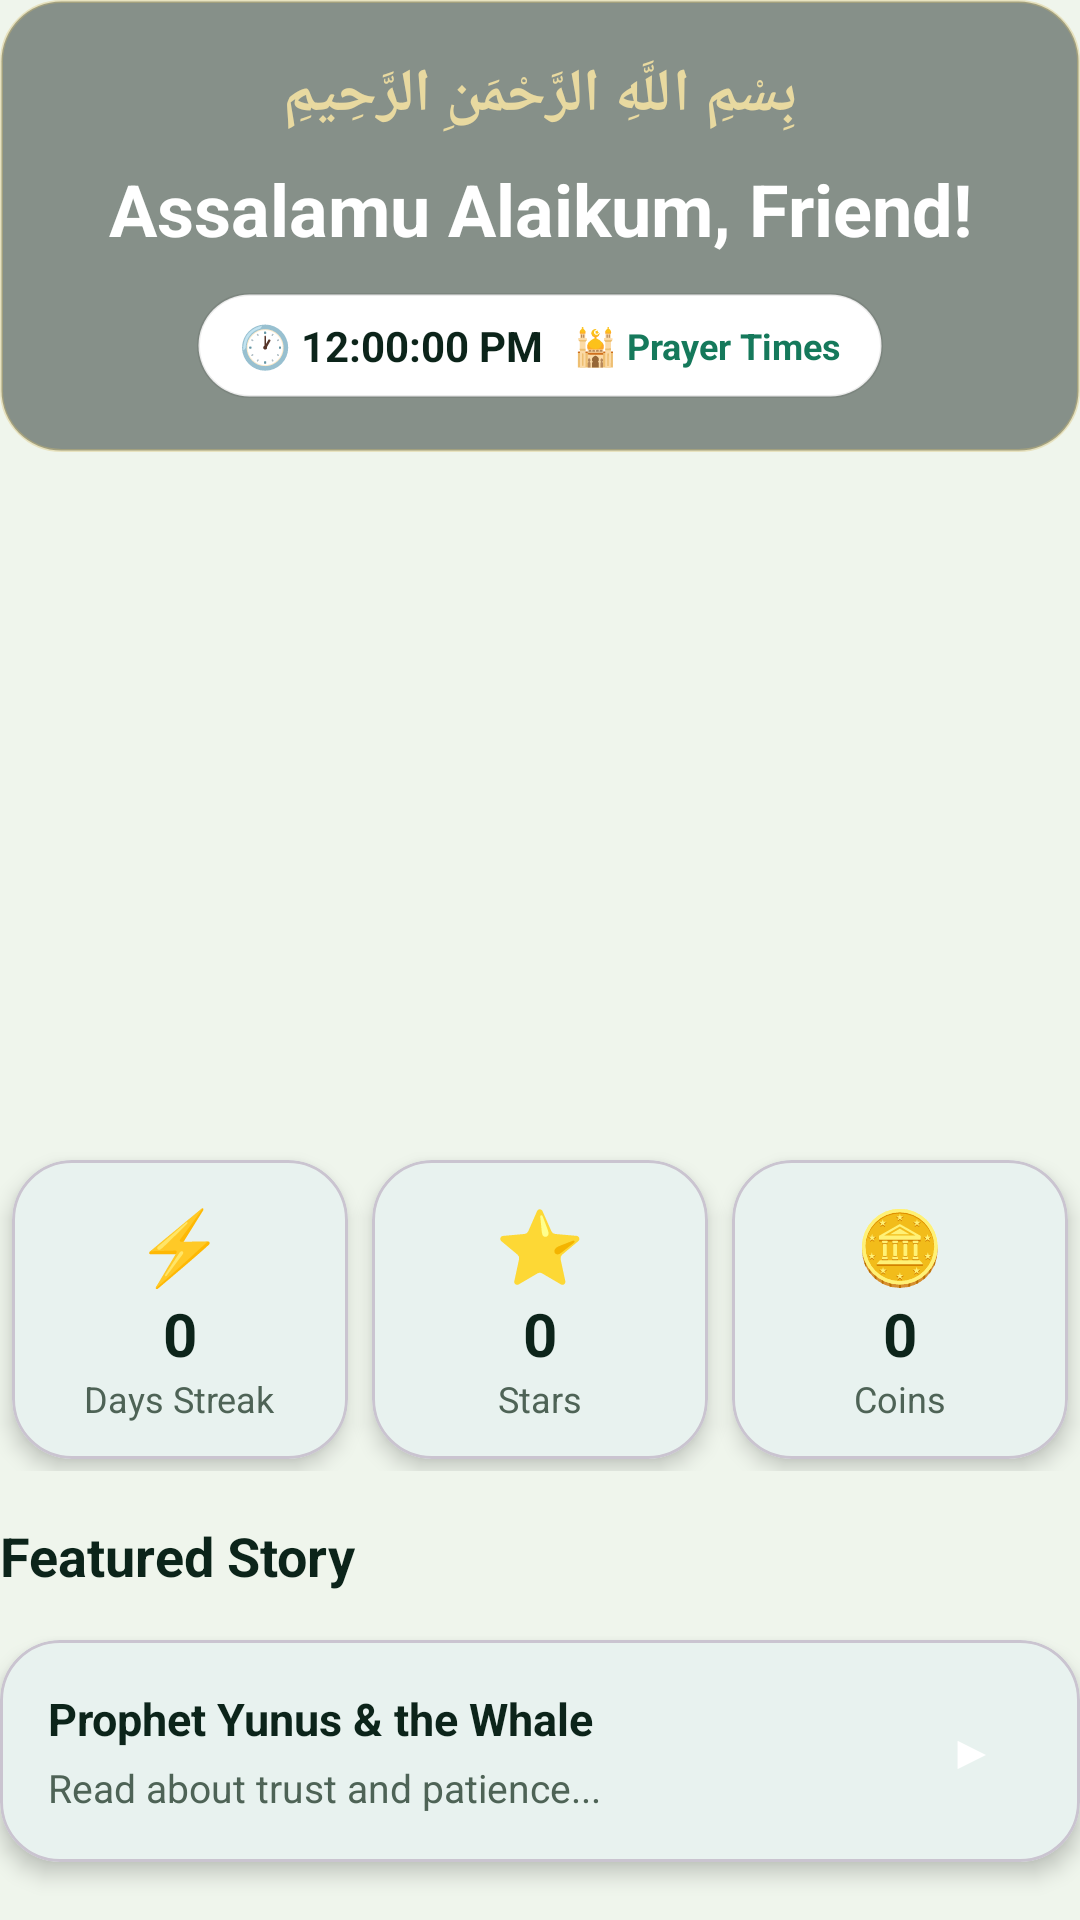

Write the Android layout XML for this screen, with the resource values it uses.
<!-- AndroidManifest.xml: application theme Theme.BrightNest -->
<!-- res/layout/home_kids.xml -->
<?xml version="1.0" encoding="utf-8"?>
<LinearLayout xmlns:android="http://schemas.android.com/apk/res/android"
    xmlns:app="http://schemas.android.com/apk/res-auto"
    android:layout_width="match_parent"
    android:layout_height="wrap_content"
    android:orientation="vertical">

    
    <LinearLayout
        android:layout_width="match_parent"
        android:layout_height="wrap_content"
        android:orientation="vertical"
        android:gravity="center"
        android:background="@drawable/greeting_card_bg"
        android:paddingVertical="18dp"
        android:paddingHorizontal="16dp"
        android:layout_marginBottom="16dp">

        <TextView
            android:layout_width="wrap_content"
            android:layout_height="wrap_content"
            android:text="بِسْمِ اللَّهِ الرَّحْمَنِ الرَّحِيمِ"
            android:textColor="#E8D9A0"
            android:textSize="20sp"
            android:textStyle="bold"
            android:layout_marginBottom="8dp" />

        <TextView
            android:id="@+id/tvGreeting"
            android:layout_width="wrap_content"
            android:layout_height="wrap_content"
            android:text="Assalamu Alaikum, Friend!"
            android:textColor="#FFFFFF"
            android:textSize="24sp"
            android:textStyle="bold"
            android:gravity="center"
            android:layout_marginBottom="12dp" />

        <LinearLayout
            android:id="@+id/clockPill"
            android:layout_width="wrap_content"
            android:layout_height="wrap_content"
            android:orientation="horizontal"
            android:gravity="center_vertical"
            android:background="@drawable/card_rounded"
            android:paddingVertical="8dp"
            android:paddingHorizontal="14dp"
            android:clickable="true"
            android:focusable="true">

            <TextView
                android:id="@+id/clockText"
                android:layout_width="wrap_content"
                android:layout_height="wrap_content"
                android:text="🕐 12:00:00 PM"
                android:textColor="@color/foreground"
                android:textStyle="bold"
                android:textSize="14sp" />

            <TextView
                android:id="@+id/tvPrayerPill"
                android:layout_width="wrap_content"
                android:layout_height="wrap_content"
                android:layout_marginStart="10dp"
                android:text="🕌 Prayer Times"
                android:textColor="@color/primary"
                android:textStyle="bold"
                android:textSize="12sp" />
        </LinearLayout>
    </LinearLayout>

    <ImageView
        android:layout_width="match_parent"
        android:layout_height="200dp"
        android:layout_marginBottom="16dp"
        android:adjustViewBounds="true"
        android:scaleType="fitCenter"
        android:src="@drawable/kids_hero"
        android:contentDescription="@null" />

    
    <LinearLayout
        android:layout_width="match_parent"
        android:layout_height="wrap_content"
        android:orientation="horizontal">

        <com.google.android.material.card.MaterialCardView
            style="@style/StatCard">
            <LinearLayout style="@style/StatCardInner">
                <TextView android:layout_width="wrap_content" android:layout_height="wrap_content" android:text="⚡" android:textSize="24sp" />
                <TextView android:id="@+id/statStreak" android:layout_width="wrap_content" android:layout_height="wrap_content" android:text="0" android:textColor="@color/foreground" android:textSize="20sp" android:textStyle="bold" />
                <TextView android:layout_width="wrap_content" android:layout_height="wrap_content" android:text="Days Streak" android:textColor="@color/muted_foreground" android:textSize="12sp" />
            </LinearLayout>
        </com.google.android.material.card.MaterialCardView>

        <com.google.android.material.card.MaterialCardView
            style="@style/StatCard">
            <LinearLayout style="@style/StatCardInner">
                <TextView android:layout_width="wrap_content" android:layout_height="wrap_content" android:text="⭐" android:textSize="24sp" />
                <TextView android:id="@+id/statStars" android:layout_width="wrap_content" android:layout_height="wrap_content" android:text="0" android:textColor="@color/foreground" android:textSize="20sp" android:textStyle="bold" />
                <TextView android:layout_width="wrap_content" android:layout_height="wrap_content" android:text="Stars" android:textColor="@color/muted_foreground" android:textSize="12sp" />
            </LinearLayout>
        </com.google.android.material.card.MaterialCardView>

        <com.google.android.material.card.MaterialCardView
            style="@style/StatCard">
            <LinearLayout style="@style/StatCardInner">
                <TextView android:layout_width="wrap_content" android:layout_height="wrap_content" android:text="🪙" android:textSize="24sp" />
                <TextView android:id="@+id/statCoins" android:layout_width="wrap_content" android:layout_height="wrap_content" android:text="0" android:textColor="@color/foreground" android:textSize="20sp" android:textStyle="bold" />
                <TextView android:layout_width="wrap_content" android:layout_height="wrap_content" android:text="Coins" android:textColor="@color/muted_foreground" android:textSize="12sp" />
            </LinearLayout>
        </com.google.android.material.card.MaterialCardView>
    </LinearLayout>

    <TextView
        android:layout_width="wrap_content"
        android:layout_height="wrap_content"
        android:text="Featured Story"
        android:textColor="@color/foreground"
        android:textSize="18sp"
        android:textStyle="bold"
        android:layout_marginVertical="16dp" />

    <com.google.android.material.card.MaterialCardView
        android:id="@+id/storyCard"
        android:layout_width="match_parent"
        android:layout_height="wrap_content"
        app:cardBackgroundColor="@color/card"
        app:cardCornerRadius="@dimen/card_radius"
        app:cardElevation="@dimen/card_elevation"
        android:clickable="true"
        android:focusable="true">

        <LinearLayout
            android:layout_width="match_parent"
            android:layout_height="wrap_content"
            android:orientation="horizontal"
            android:gravity="center_vertical"
            android:padding="16dp">

            <LinearLayout
                android:layout_width="0dp"
                android:layout_height="wrap_content"
                android:layout_weight="1"
                android:orientation="vertical">

                <TextView
                    android:layout_width="wrap_content"
                    android:layout_height="wrap_content"
                    android:text="Prophet Yunus &amp; the Whale"
                    android:textColor="@color/foreground"
                    android:textSize="15sp"
                    android:textStyle="bold" />

                <TextView
                    android:layout_width="wrap_content"
                    android:layout_height="wrap_content"
                    android:layout_marginTop="4dp"
                    android:text="Read about trust and patience..."
                    android:textColor="@color/muted_foreground"
                    android:textSize="13sp" />
            </LinearLayout>

            <TextView
                android:layout_width="40dp"
                android:layout_height="40dp"
                android:gravity="center"
                android:background="@drawable/circle_icon_bg"
                android:text="▶"
                android:textColor="@color/on_primary"
                android:textSize="16sp" />
        </LinearLayout>
    </com.google.android.material.card.MaterialCardView>
</LinearLayout>
<!-- resources referenced by this layout -->
<resources>
  <color name="card">#FFFFFF</color>
  <color name="foreground">#0C241A</color>
  <color name="muted_foreground">#4E6356</color>
  <color name="on_primary">#FFFFFF</color>
  <color name="primary">#15795B</color>
  <dimen name="card_elevation">4dp</dimen>
  <dimen name="card_radius">20dp</dimen>
  <!-- drawable card_rounded (drawable) -->
  <?xml version="1.0" encoding="utf-8"?>
  <shape xmlns:android="http://schemas.android.com/apk/res/android" android:shape="rectangle">
      <solid android:color="@color/card_bg" />
      <corners android:radius="@dimen/card_radius" />
      <stroke android:width="1dp" android:color="#14000000" />
  </shape>
  <!-- drawable greeting_card_bg (drawable) -->
  <?xml version="1.0" encoding="utf-8"?>
  <shape xmlns:android="http://schemas.android.com/apk/res/android"
      android:shape="rectangle">
      <solid android:color="#73061410" />
      <corners android:radius="20dp" />
      <stroke android:width="1dp" android:color="#59D8BE6B" />
  </shape>
  <style name="StatCard">
          <item name="android:layout_width">0dp</item>
          <item name="android:layout_height">wrap_content</item>
          <item name="android:layout_weight">1</item>
          <item name="android:layout_margin">4dp</item>
          <item name="cardBackgroundColor">@color/card</item>
          <item name="cardCornerRadius">@dimen/card_radius</item>
          <item name="cardElevation">@dimen/card_elevation</item>
      </style>
  <style name="StatCardInner">
          <item name="android:layout_width">match_parent</item>
          <item name="android:layout_height">wrap_content</item>
          <item name="android:orientation">vertical</item>
          <item name="android:gravity">center</item>
          <item name="android:padding">12dp</item>
      </style>
  <style name="Theme.BrightNest" parent="Theme.Material3.DayNight.NoActionBar">
          <item name="colorPrimary">@color/primary</item>
          <item name="colorOnPrimary">@color/on_primary</item>
          <item name="colorSecondary">@color/accent</item>
          <item name="colorOnSecondary">@color/foreground</item>
          <item name="android:colorBackground">@color/background</item>
          <item name="colorSurface">@color/card</item>
          <item name="colorOnSurface">@color/foreground</item>
          <item name="colorOutline">@color/border</item>
          <item name="android:statusBarColor">@color/primary</item>
          <item name="android:navigationBarColor">@color/background</item>
          <item name="android:windowLightStatusBar">false</item>
      </style>
  <color name="card_bg">@color/card</color>
  <color name="accent">#C8A951</color>
  <color name="background">#EFF5EC</color>
  <color name="border">#D6E3D0</color>
</resources>
